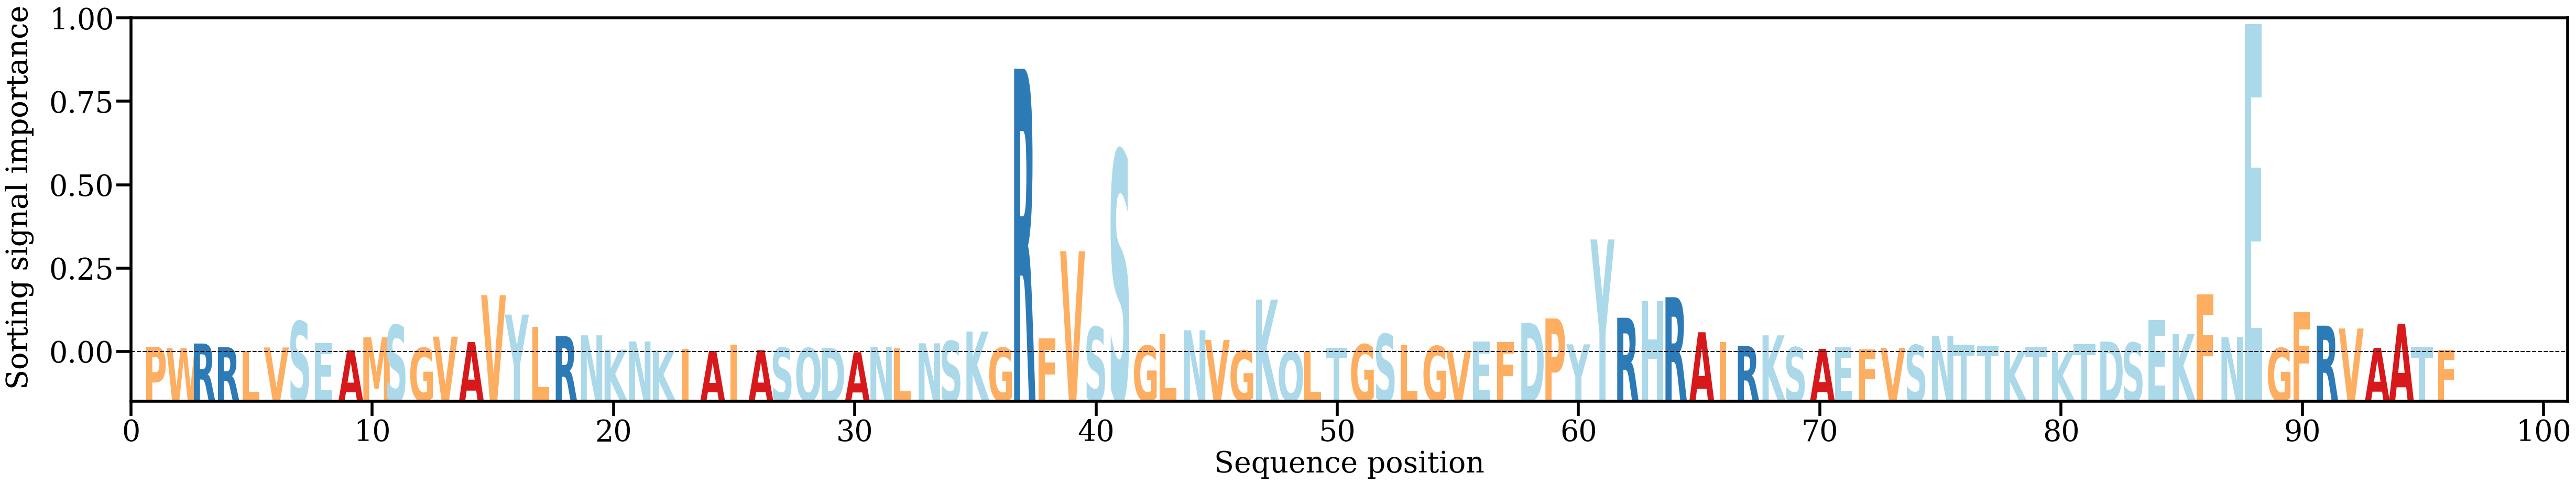

The file beside this chart, header and first rows:
AA, Alpha
P, [0.00351246]
W, [0.00306294]
R, [0.00474362]
R, [0.00331606]
L, [0.00180013]
V, [0.00323458]
S, [0.01323467]
E, [0.00497676]
A, [0.00213985]
M, [0.00710859]
S, [0.01182696]
G, [0.00307693]
V, [0.00737045]
A, [0.00529519]
V, [0.02328211]
Y, [0.0158357]
L, [0.01110069]
R, [0.00757969]
N, [0.0078955]
K, [0.00238283]
N, [0.00552634]
K, [0.0020439]
I, [0.00263256]
A, [0.00189783]
I, [0.00432064]
A, [0.00218954]
S, [0.00316882]
Q, [0.00300429]
D, [0.00306277]
A, [0.00141523]
N, [0.00350536]
L, [0.00296819]
N, [0.00482378]
S, [0.00568135]
K, [0.00934262]
G, [0.00311379]
R, [0.11011465]
F, [0.00674318]
V, [0.04014797]
S, [0.01108792]
S, [0.07863297]
G, [0.00388741]
L, [0.00836503]
N, [0.00981617]
V, [0.00611679]
G, [0.00204175]
K, [0.02160735]
Q, [0.00164383]
L, [0.00147099]
T, [0.00317878]
G, [0.00441678]
S, [0.00838452]
L, [0.00405362]
G, [0.00374944]
V, [0.00201705]
E, [0.00544736]
F, [0.00528454]
D, [0.0126383]
P, [0.01436741]
Y, [0.00443053]
... 36 more rows
